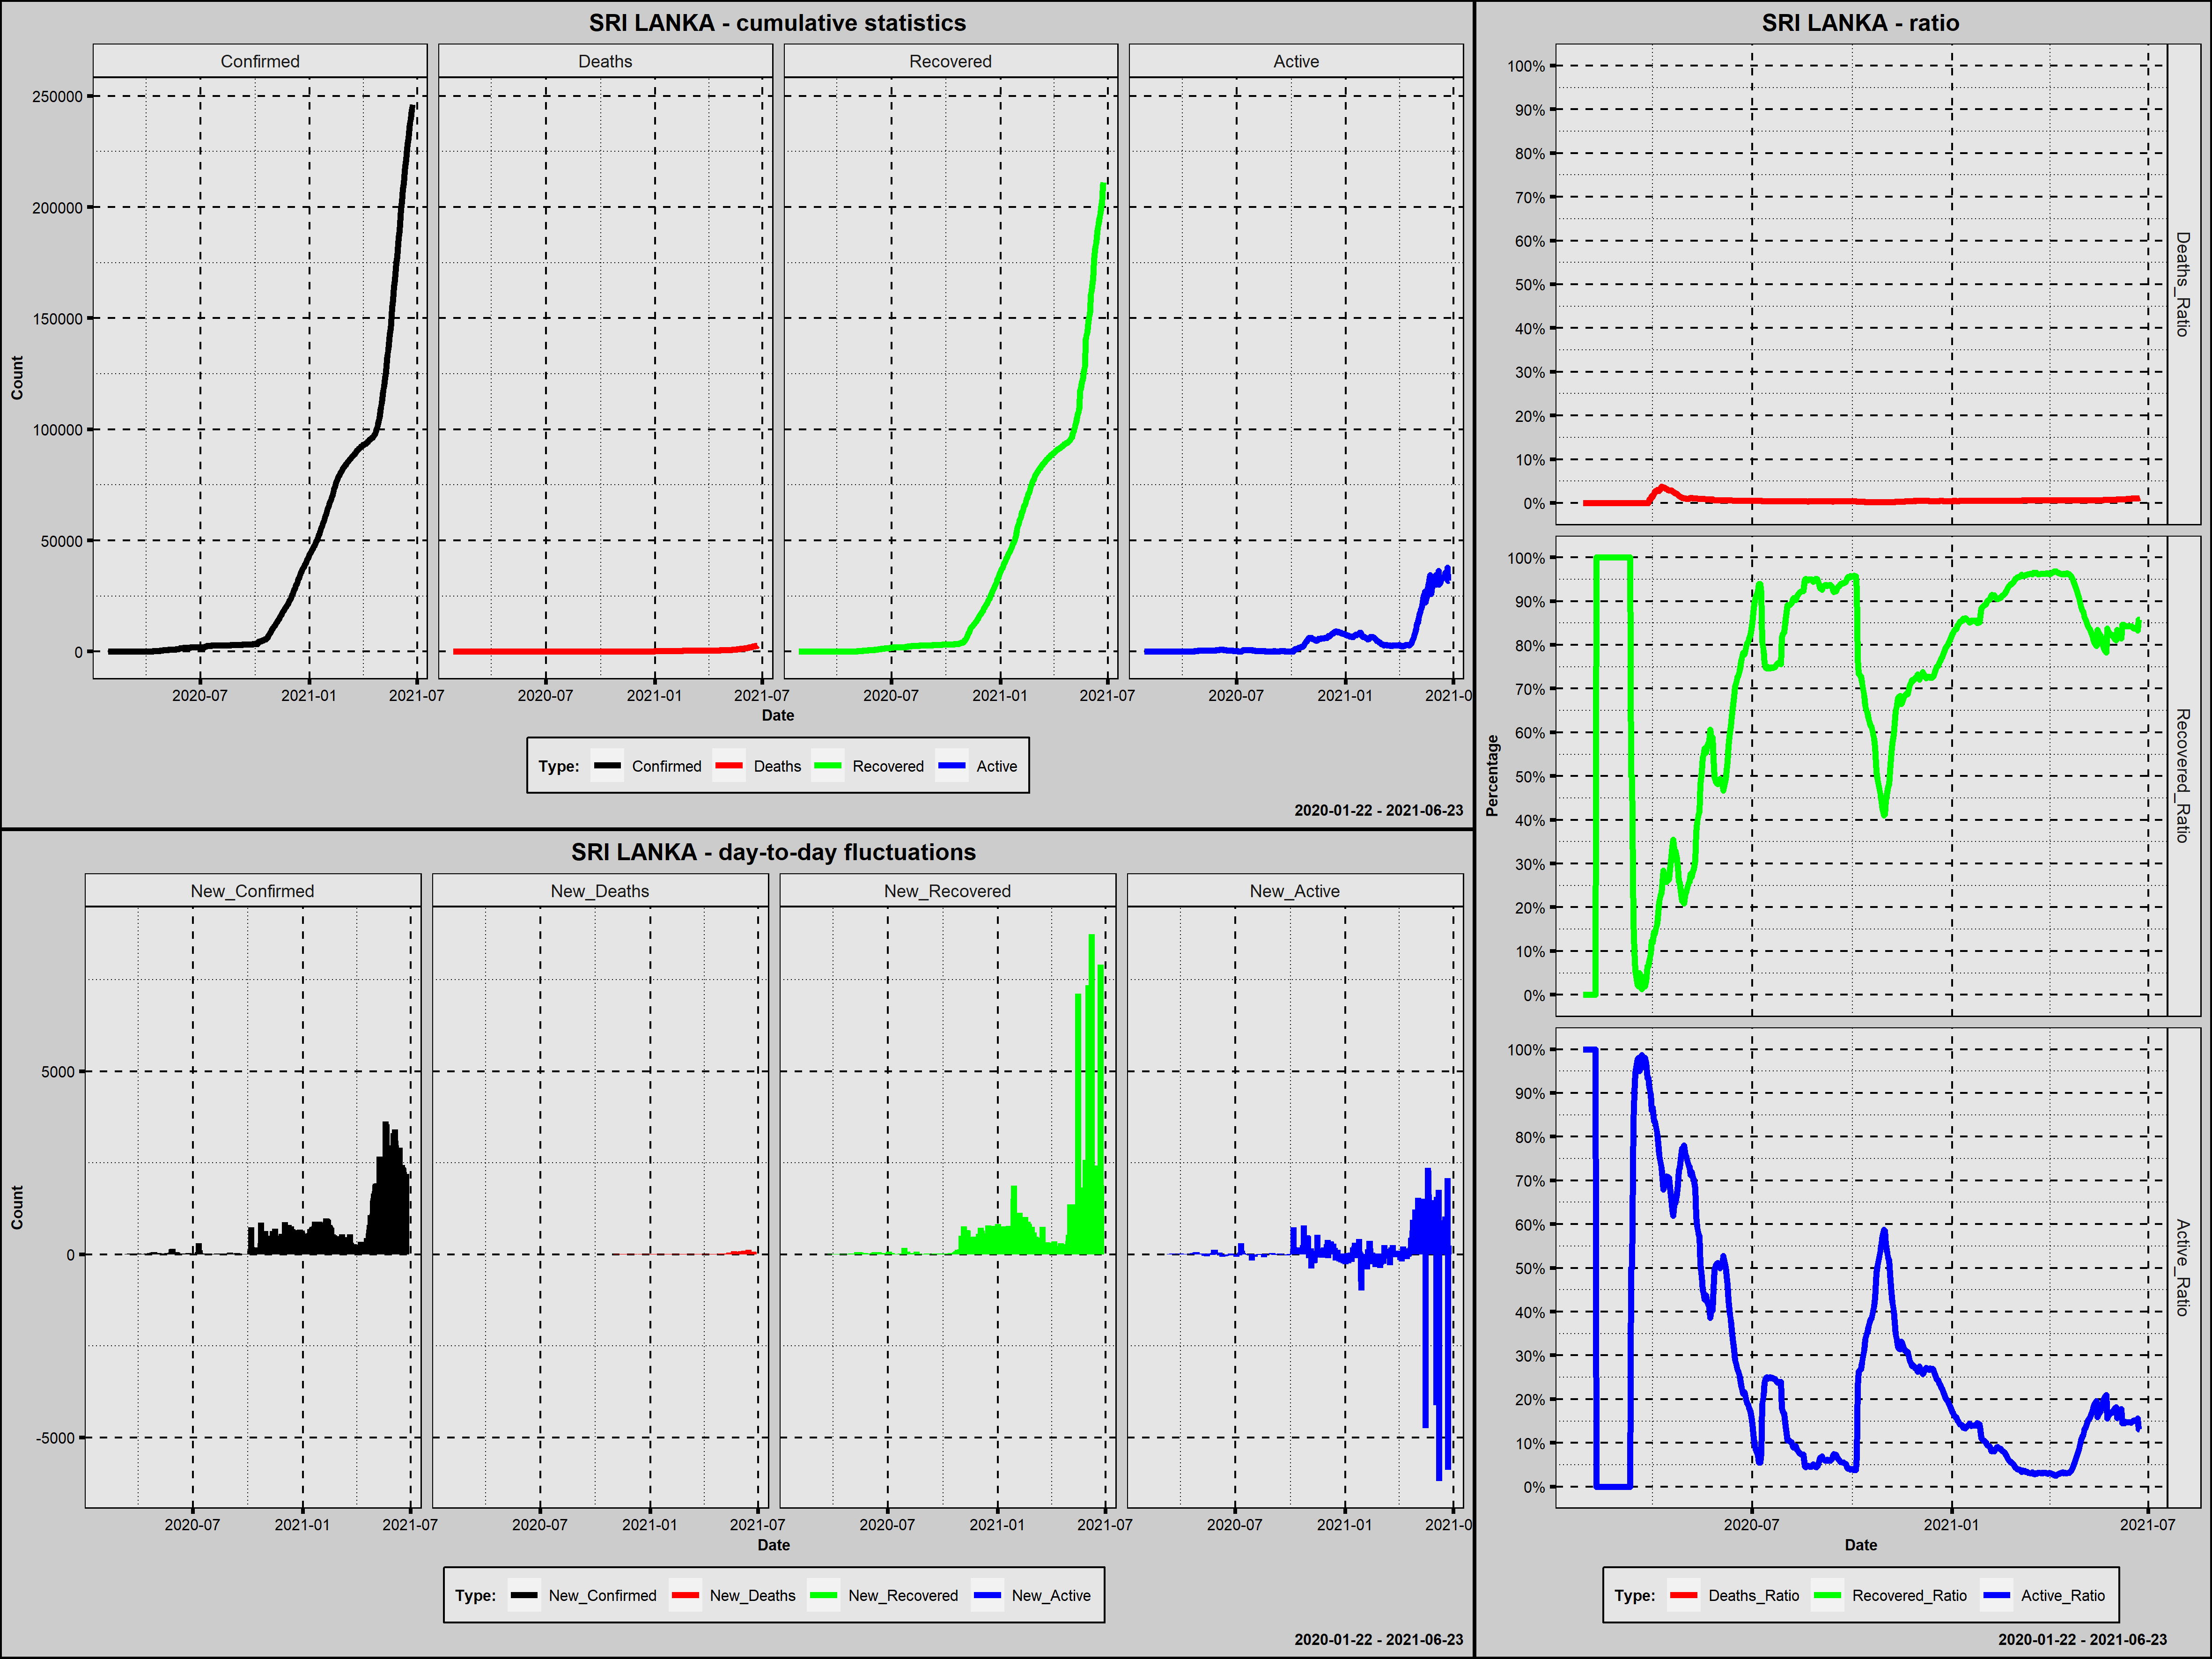

The table this chart was drawn from, first rows:
Country; Date; Confirmed; New_Confirmed; Deaths; New_Deaths; Recovered; New_Recovered; Active; New_Active; Year; Month; Day; Week_Day; Deaths_Ratio; Recovered_Ratio; Active_Ratio; 1_Confirmed; 100_Confirmed; New_Confirmed_Rank; New_Deaths_Rank; New_Recovered_Rank; New_Active_Rank
Sri Lanka; 2020-01-27; 1; 1; 0; 0; 0; 0; 1; 1; 2020; styczeń; 27; poniedziałek; 0,0000; 0,0000; 1,0000; 1; 0; 451,5; 368,0; 481,0; 256,5
Sri Lanka; 2020-01-28; 1; 0; 0; 0; 0; 0; 1; 0; 2020; styczeń; 28; wtorek; 0,0000; 0,0000; 1,0000; 2; 0; 485,5; 368,0; 481,0; 287,0
Sri Lanka; 2020-01-29; 1; 0; 0; 0; 0; 0; 1; 0; 2020; styczeń; 29; środa; 0,0000; 0,0000; 1,0000; 3; 0; 485,5; 368,0; 481,0; 287,0
Sri Lanka; 2020-01-30; 1; 0; 0; 0; 0; 0; 1; 0; 2020; styczeń; 30; czwartek; 0,0000; 0,0000; 1,0000; 4; 0; 485,5; 368,0; 481,0; 287,0
Sri Lanka; 2020-01-31; 1; 0; 0; 0; 0; 0; 1; 0; 2020; styczeń; 31; piątek; 0,0000; 0,0000; 1,0000; 5; 0; 485,5; 368,0; 481,0; 287,0
Sri Lanka; 2020-02-01; 1; 0; 0; 0; 0; 0; 1; 0; 2020; luty; 1; sobota; 0,0000; 0,0000; 1,0000; 6; 0; 485,5; 368,0; 481,0; 287,0
Sri Lanka; 2020-02-02; 1; 0; 0; 0; 0; 0; 1; 0; 2020; luty; 2; niedziela; 0,0000; 0,0000; 1,0000; 7; 0; 485,5; 368,0; 481,0; 287,0
Sri Lanka; 2020-02-03; 1; 0; 0; 0; 0; 0; 1; 0; 2020; luty; 3; poniedziałek; 0,0000; 0,0000; 1,0000; 8; 0; 485,5; 368,0; 481,0; 287,0
Sri Lanka; 2020-02-04; 1; 0; 0; 0; 0; 0; 1; 0; 2020; luty; 4; wtorek; 0,0000; 0,0000; 1,0000; 9; 0; 485,5; 368,0; 481,0; 287,0
Sri Lanka; 2020-02-05; 1; 0; 0; 0; 0; 0; 1; 0; 2020; luty; 5; środa; 0,0000; 0,0000; 1,0000; 10; 0; 485,5; 368,0; 481,0; 287,0
Sri Lanka; 2020-02-06; 1; 0; 0; 0; 0; 0; 1; 0; 2020; luty; 6; czwartek; 0,0000; 0,0000; 1,0000; 11; 0; 485,5; 368,0; 481,0; 287,0
Sri Lanka; 2020-02-07; 1; 0; 0; 0; 0; 0; 1; 0; 2020; luty; 7; piątek; 0,0000; 0,0000; 1,0000; 12; 0; 485,5; 368,0; 481,0; 287,0
Sri Lanka; 2020-02-08; 1; 0; 0; 0; 1; 1; 0; -1; 2020; luty; 8; sobota; 0,0000; 1,0000; 0,0000; 13; 0; 485,5; 368,0; 446,0; 320,0
Sri Lanka; 2020-02-09; 1; 0; 0; 0; 1; 0; 0; 0; 2020; luty; 9; niedziela; 0,0000; 1,0000; 0,0000; 14; 0; 485,5; 368,0; 481,0; 287,0
Sri Lanka; 2020-02-10; 1; 0; 0; 0; 1; 0; 0; 0; 2020; luty; 10; poniedziałek; 0,0000; 1,0000; 0,0000; 15; 0; 485,5; 368,0; 481,0; 287,0
Sri Lanka; 2020-02-11; 1; 0; 0; 0; 1; 0; 0; 0; 2020; luty; 11; wtorek; 0,0000; 1,0000; 0,0000; 16; 0; 485,5; 368,0; 481,0; 287,0
Sri Lanka; 2020-02-12; 1; 0; 0; 0; 1; 0; 0; 0; 2020; luty; 12; środa; 0,0000; 1,0000; 0,0000; 17; 0; 485,5; 368,0; 481,0; 287,0
Sri Lanka; 2020-02-13; 1; 0; 0; 0; 1; 0; 0; 0; 2020; luty; 13; czwartek; 0,0000; 1,0000; 0,0000; 18; 0; 485,5; 368,0; 481,0; 287,0
Sri Lanka; 2020-02-14; 1; 0; 0; 0; 1; 0; 0; 0; 2020; luty; 14; piątek; 0,0000; 1,0000; 0,0000; 19; 0; 485,5; 368,0; 481,0; 287,0
Sri Lanka; 2020-02-15; 1; 0; 0; 0; 1; 0; 0; 0; 2020; luty; 15; sobota; 0,0000; 1,0000; 0,0000; 20; 0; 485,5; 368,0; 481,0; 287,0
Sri Lanka; 2020-02-16; 1; 0; 0; 0; 1; 0; 0; 0; 2020; luty; 16; niedziela; 0,0000; 1,0000; 0,0000; 21; 0; 485,5; 368,0; 481,0; 287,0
Sri Lanka; 2020-02-17; 1; 0; 0; 0; 1; 0; 0; 0; 2020; luty; 17; poniedziałek; 0,0000; 1,0000; 0,0000; 22; 0; 485,5; 368,0; 481,0; 287,0
Sri Lanka; 2020-02-18; 1; 0; 0; 0; 1; 0; 0; 0; 2020; luty; 18; wtorek; 0,0000; 1,0000; 0,0000; 23; 0; 485,5; 368,0; 481,0; 287,0
Sri Lanka; 2020-02-19; 1; 0; 0; 0; 1; 0; 0; 0; 2020; luty; 19; środa; 0,0000; 1,0000; 0,0000; 24; 0; 485,5; 368,0; 481,0; 287,0
Sri Lanka; 2020-02-20; 1; 0; 0; 0; 1; 0; 0; 0; 2020; luty; 20; czwartek; 0,0000; 1,0000; 0,0000; 25; 0; 485,5; 368,0; 481,0; 287,0
Sri Lanka; 2020-02-21; 1; 0; 0; 0; 1; 0; 0; 0; 2020; luty; 21; piątek; 0,0000; 1,0000; 0,0000; 26; 0; 485,5; 368,0; 481,0; 287,0
Sri Lanka; 2020-02-22; 1; 0; 0; 0; 1; 0; 0; 0; 2020; luty; 22; sobota; 0,0000; 1,0000; 0,0000; 27; 0; 485,5; 368,0; 481,0; 287,0
Sri Lanka; 2020-02-23; 1; 0; 0; 0; 1; 0; 0; 0; 2020; luty; 23; niedziela; 0,0000; 1,0000; 0,0000; 28; 0; 485,5; 368,0; 481,0; 287,0
Sri Lanka; 2020-02-24; 1; 0; 0; 0; 1; 0; 0; 0; 2020; luty; 24; poniedziałek; 0,0000; 1,0000; 0,0000; 29; 0; 485,5; 368,0; 481,0; 287,0
Sri Lanka; 2020-02-25; 1; 0; 0; 0; 1; 0; 0; 0; 2020; luty; 25; wtorek; 0,0000; 1,0000; 0,0000; 30; 0; 485,5; 368,0; 481,0; 287,0
Sri Lanka; 2020-02-26; 1; 0; 0; 0; 1; 0; 0; 0; 2020; luty; 26; środa; 0,0000; 1,0000; 0,0000; 31; 0; 485,5; 368,0; 481,0; 287,0
Sri Lanka; 2020-02-27; 1; 0; 0; 0; 1; 0; 0; 0; 2020; luty; 27; czwartek; 0,0000; 1,0000; 0,0000; 32; 0; 485,5; 368,0; 481,0; 287,0
Sri Lanka; 2020-02-28; 1; 0; 0; 0; 1; 0; 0; 0; 2020; luty; 28; piątek; 0,0000; 1,0000; 0,0000; 33; 0; 485,5; 368,0; 481,0; 287,0
Sri Lanka; 2020-02-29; 1; 0; 0; 0; 1; 0; 0; 0; 2020; luty; 29; sobota; 0,0000; 1,0000; 0,0000; 34; 0; 485,5; 368,0; 481,0; 287,0
Sri Lanka; 2020-03-01; 1; 0; 0; 0; 1; 0; 0; 0; 2020; marzec; 1; niedziela; 0,0000; 1,0000; 0,0000; 35; 0; 485,5; 368,0; 481,0; 287,0
Sri Lanka; 2020-03-02; 1; 0; 0; 0; 1; 0; 0; 0; 2020; marzec; 2; poniedziałek; 0,0000; 1,0000; 0,0000; 36; 0; 485,5; 368,0; 481,0; 287,0
Sri Lanka; 2020-03-03; 1; 0; 0; 0; 1; 0; 0; 0; 2020; marzec; 3; wtorek; 0,0000; 1,0000; 0,0000; 37; 0; 485,5; 368,0; 481,0; 287,0
Sri Lanka; 2020-03-04; 1; 0; 0; 0; 1; 0; 0; 0; 2020; marzec; 4; środa; 0,0000; 1,0000; 0,0000; 38; 0; 485,5; 368,0; 481,0; 287,0
Sri Lanka; 2020-03-05; 1; 0; 0; 0; 1; 0; 0; 0; 2020; marzec; 5; czwartek; 0,0000; 1,0000; 0,0000; 39; 0; 485,5; 368,0; 481,0; 287,0
Sri Lanka; 2020-03-06; 1; 0; 0; 0; 1; 0; 0; 0; 2020; marzec; 6; piątek; 0,0000; 1,0000; 0,0000; 40; 0; 485,5; 368,0; 481,0; 287,0
Sri Lanka; 2020-03-07; 1; 0; 0; 0; 1; 0; 0; 0; 2020; marzec; 7; sobota; 0,0000; 1,0000; 0,0000; 41; 0; 485,5; 368,0; 481,0; 287,0
Sri Lanka; 2020-03-08; 1; 0; 0; 0; 1; 0; 0; 0; 2020; marzec; 8; niedziela; 0,0000; 1,0000; 0,0000; 42; 0; 485,5; 368,0; 481,0; 287,0
Sri Lanka; 2020-03-09; 1; 0; 0; 0; 1; 0; 0; 0; 2020; marzec; 9; poniedziałek; 0,0000; 1,0000; 0,0000; 43; 0; 485,5; 368,0; 481,0; 287,0
Sri Lanka; 2020-03-10; 1; 0; 0; 0; 1; 0; 0; 0; 2020; marzec; 10; wtorek; 0,0000; 1,0000; 0,0000; 44; 0; 485,5; 368,0; 481,0; 287,0
Sri Lanka; 2020-03-11; 2; 1; 0; 0; 1; 0; 1; 1; 2020; marzec; 11; środa; 0,0000; 0,5000; 0,5000; 45; 0; 451,5; 368,0; 481,0; 256,5
Sri Lanka; 2020-03-12; 2; 0; 0; 0; 1; 0; 1; 0; 2020; marzec; 12; czwartek; 0,0000; 0,5000; 0,5000; 46; 0; 485,5; 368,0; 481,0; 287,0
Sri Lanka; 2020-03-13; 6; 4; 0; 0; 1; 0; 5; 4; 2020; marzec; 13; piątek; 0,0000; 0,1667; 0,8333; 47; 0; 420,0; 368,0; 481,0; 239,0
Sri Lanka; 2020-03-14; 10; 4; 0; 0; 1; 0; 9; 4; 2020; marzec; 14; sobota; 0,0000; 0,1000; 0,9000; 48; 0; 420,0; 368,0; 481,0; 239,0
Sri Lanka; 2020-03-15; 18; 8; 0; 0; 1; 0; 17; 8; 2020; marzec; 15; niedziela; 0,0000; 0,0556; 0,9444; 49; 0; 371,0; 368,0; 481,0; 217,5
Sri Lanka; 2020-03-16; 28; 10; 0; 0; 1; 0; 27; 10; 2020; marzec; 16; poniedziałek; 0,0000; 0,0357; 0,9643; 50; 0; 355,0; 368,0; 481,0; 207,5
Sri Lanka; 2020-03-17; 44; 16; 0; 0; 1; 0; 43; 16; 2020; marzec; 17; wtorek; 0,0000; 0,0227; 0,9773; 51; 0; 321,5; 368,0; 481,0; 192,0
Sri Lanka; 2020-03-18; 51; 7; 0; 0; 1; 0; 50; 7; 2020; marzec; 18; środa; 0,0000; 0,0196; 0,9804; 52; 0; 379,5; 368,0; 481,0; 222,5
Sri Lanka; 2020-03-19; 60; 9; 0; 0; 3; 2; 57; 7; 2020; marzec; 19; czwartek; 0,0000; 0,0500; 0,9500; 53; 0; 364,0; 368,0; 435,0; 222,5
Sri Lanka; 2020-03-20; 73; 13; 0; 0; 3; 0; 70; 13; 2020; marzec; 20; piątek; 0,0000; 0,0411; 0,9589; 54; 0; 333,0; 368,0; 481,0; 196,5
Sri Lanka; 2020-03-21; 77; 4; 0; 0; 1; -2; 76; 6; 2020; marzec; 21; sobota; 0,0000; 0,0130; 0,9870; 55; 0; 420,0; 368,0; 514,0; 228,0
Sri Lanka; 2020-03-22; 82; 5; 0; 0; 3; 2; 79; 3; 2020; marzec; 22; niedziela; 0,0000; 0,0366; 0,9634; 56; 0; 405,5; 368,0; 435,0; 244,5
Sri Lanka; 2020-03-23; 97; 15; 0; 0; 3; 0; 94; 15; 2020; marzec; 23; poniedziałek; 0,0000; 0,0309; 0,9691; 57; 0; 325,5; 368,0; 481,0; 194,0
Sri Lanka; 2020-03-24; 102; 5; 0; 0; 2; -1; 100; 6; 2020; marzec; 24; wtorek; 0,0000; 0,0196; 0,9804; 58; 1; 405,5; 368,0; 513,0; 228,0
Sri Lanka; 2020-03-25; 102; 0; 0; 0; 3; 1; 99; -1; 2020; marzec; 25; środa; 0,0000; 0,0294; 0,9706; 59; 2; 485,5; 368,0; 446,0; 320,0
Sri Lanka; 2020-03-26; 106; 4; 0; 0; 7; 4; 99; 0; 2020; marzec; 26; czwartek; 0,0000; 0,0660; 0,9340; 60; 3; 420,0; 368,0; 413,5; 287,0
... 454 more rows
